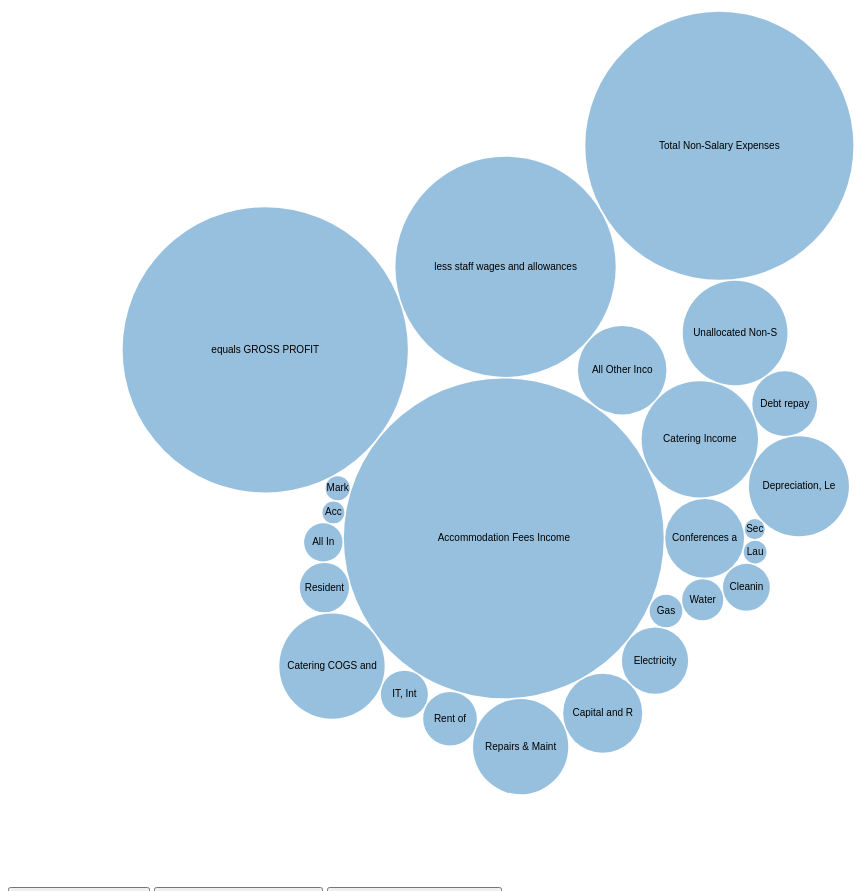
D3 v3 page, settled after 480 driven frames (8 s of simulated time); the page loaded 1 data file(s).



      function update(option) {
        d3.json("data.json", function(error, root) {
          if (error) throw error;

          var node = svg.selectAll(".node")
            .data(bubble.nodes(classes(root, option))
            .filter(function(d) { return !d.children; }));

          node.select('circle')
          .transition()
          .duration(500)
          .attr('r', function(d) {
            return d.r;
          });

          node.transition().duration(500).attr("transform", function(d) { return "translate(" + d.x + "," + d.y + ")"; });
        });
      }

      var diameter = 960,
        format = d3.format(",d"),
        color = d3.scale.category20c();

      var bubble = d3.layout.pack()
        .sort(null)
        .size([diameter, diameter])
        .padding(1.5);

      var svg = d3.select("body").append("svg")
        .attr("width", diameter)
        .attr("height", diameter)
        .attr("class", "bubble");

      d3.json("data.json", function(error, root) {
        if (error) throw error;

        var node = svg.selectAll(".node")
          .data(bubble.nodes(classes(root, "Total - All Businesses"))
          .filter(function(d) { return !d.children; }))
          .enter().append("g")
          .attr("class", "node")
          .attr("transform", function(d) { return "translate(" + d.x + "," + d.y + ")"; });
        console.log(node);

        node.append("title")
          .text(function(d) { return d.className + ": " + format(d.value); });

        node.append("circle")
          .attr("r", function(d) { return d.r; })
          .style("fill", function(d) { return color(d.packageName); });

        node.append("text")
          .attr("dy", ".3em")
          .style("text-anchor", "middle")
          .text(function(d) { return d.className.substring(0, d.r / 3); });
      });

      // Returns a flattened hierarchy containing all leaf nodes under the root.
      function classes(root, nodes) {
        var classes = [];

        var data = {
          "name": nodes,
          "children": root[nodes]
        }
        function recurse(name, node) {
          if (node.children) node.children.forEach(function(child) { recurse(node.name, child); });
          else classes.push({packageName: name, className: node.name, value: node.size});
        }

        recurse(null, data);
        return {children: classes};
      }

      d3.select(self.frameElement).style("height", diameter + "px");

    

### data: data.json
{
 "name": "that name",
 "Total - All Businesses": [
  {
   "name": "Accommodation Fees Income",
   "size": 0.7875
  },
  {
   "name": "Conferences and Functions Hire Income",
   "size": 0.0479
  },
  {
   "name": "Catering Income",
   "size": 0.1043
  },
  {
   "name": "All Other Income",
   "size": 0.0603
  },
  {
   "name": "less staff wages and allowances",
   "size": 0.3735
  },
  {
   "name": "equals GROSS PROFIT",
   "size": 0.6265
  },
  {
   "name": "less Non-Salary Expenses, as % Total Inc…",
   "size": null
  },
  {
   "name": "Marketing and Advertising",
   "size": 0.0045
  },
  "... 18 more items"
 ],
 "Occupancy Rate - Leaders": [
  {
   "name": "Accommodation Fees Income",
   "size": 0.9558
  },
  {
   "name": "Conferences and Functions Hire Income",
   "size": 0.008
  },
  {
   "name": "Catering Income",
   "size": 0.003
  },
  {
   "name": "All Other Income",
   "size": 0.0332
  },
  {
   "name": "less staff wages and allowances",
   "size": 0.2399
  },
  {
   "name": "equals GROSS PROFIT",
   "size": 0.7601
  },
  {
   "name": "less Non-Salary Expenses, as % Total Inc…",
   "size": null
  },
  {
   "name": "Marketing and Advertising",
   "size": 0.0042
  },
  "... 18 more items"
 ],
 "Occupancy Rate - Laggers": [
  {
   "name": "Accommodation Fees Income",
   "size": 0.7697
  },
  {
   "name": "Conferences and Functions Hire Income",
   "size": 0.0957
  },
  {
   "name": "Catering Income",
   "size": 0.0785
  },
  {
   "name": "All Other Income",
   "size": 0.0561
  },
  {
   "name": "less staff wages and allowances",
   "size": 0.4699
  },
  {
   "name": "equals GROSS PROFIT",
   "size": 0.5301
  },
  {
   "name": "less Non-Salary Expenses, as % Total Inc…",
   "size": null
  },
  {
   "name": "Marketing and Advertising",
   "size": 0.0018
  },
  "... 18 more items"
 ]
}